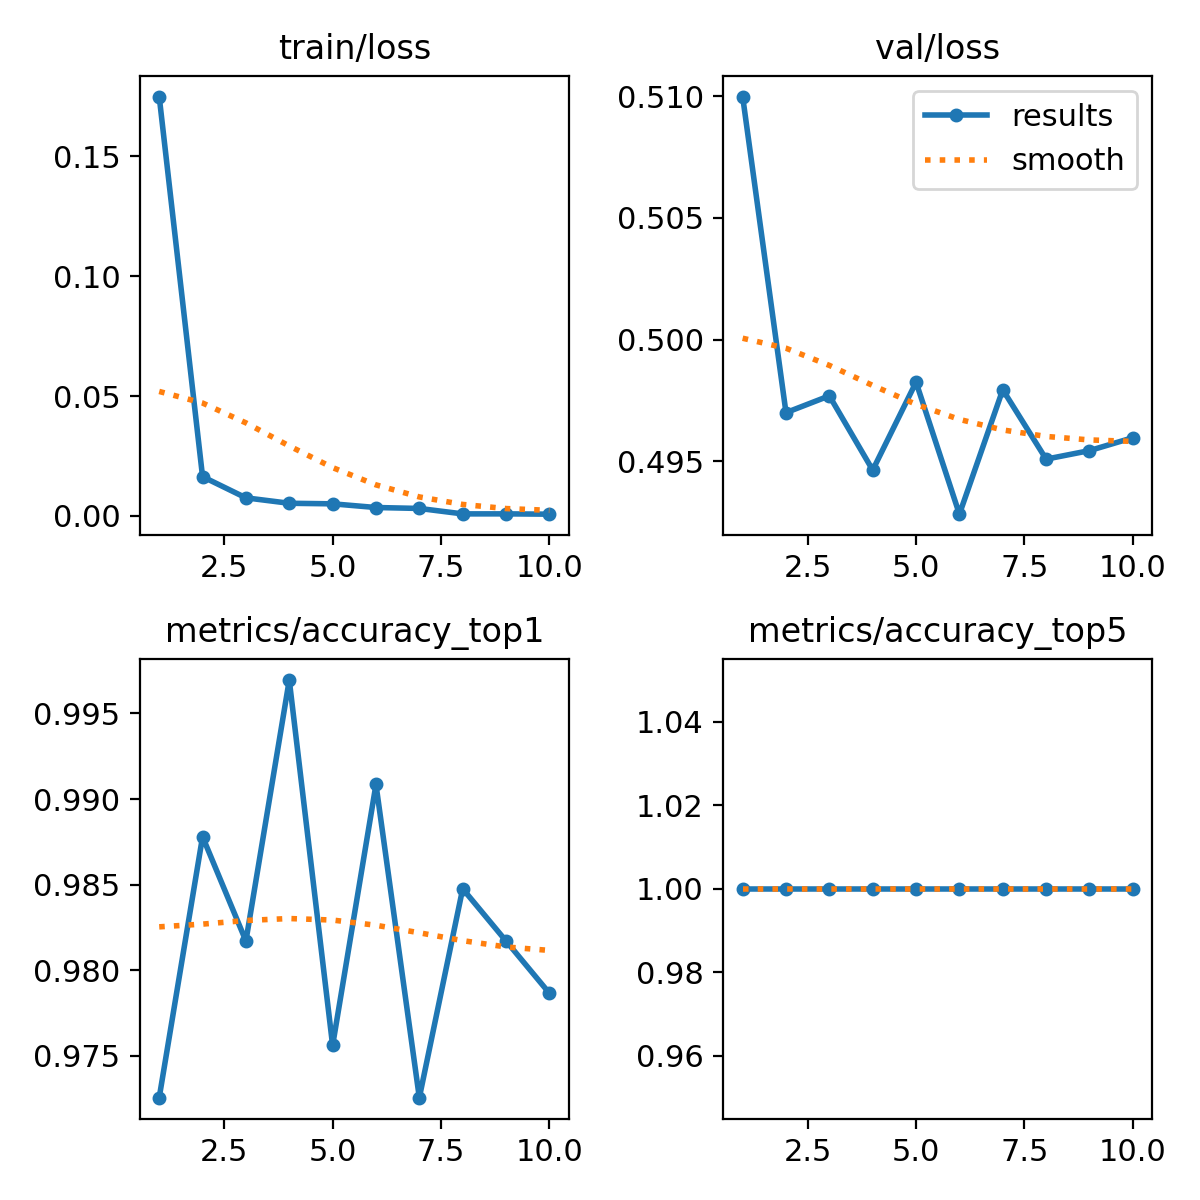

The table this chart was drawn from, first rows:
epoch, train/loss, metrics/accuracy_top1, metrics/accuracy_top5, val/loss, lr/pg0, lr/pg1, lr/pg2
1, 0.175, 0.9726, 1, 0.51, 0.0002363, 0.0002363, 0.0002363
2, 0.01633, 0.9878, 1, 0.497, 0.0004273, 0.0004273, 0.0004273
3, 0.00749, 0.9817, 1, 0.4977, 0.0005712, 0.0005712, 0.0005712
4, 0.00522, 0.997, 1, 0.4946, 0.0005019, 0.0005019, 0.0005019
5, 0.00499, 0.9756, 1, 0.4983, 0.0005019, 0.0005019, 0.0005019
6, 0.00345, 0.9909, 1, 0.4928, 0.0004313, 0.0004313, 0.0004313
7, 0.00306, 0.9726, 1, 0.4979, 0.0003606, 0.0003606, 0.0003606
8, 0.00079, 0.9848, 1, 0.4951, 0.0002899, 0.0002899, 0.0002899
9, 0.0008, 0.9817, 1, 0.4954, 0.0002192, 0.0002192, 0.0002192
10, 0.00067, 0.9787, 1, 0.496, 0.0001485, 0.0001485, 0.0001485
